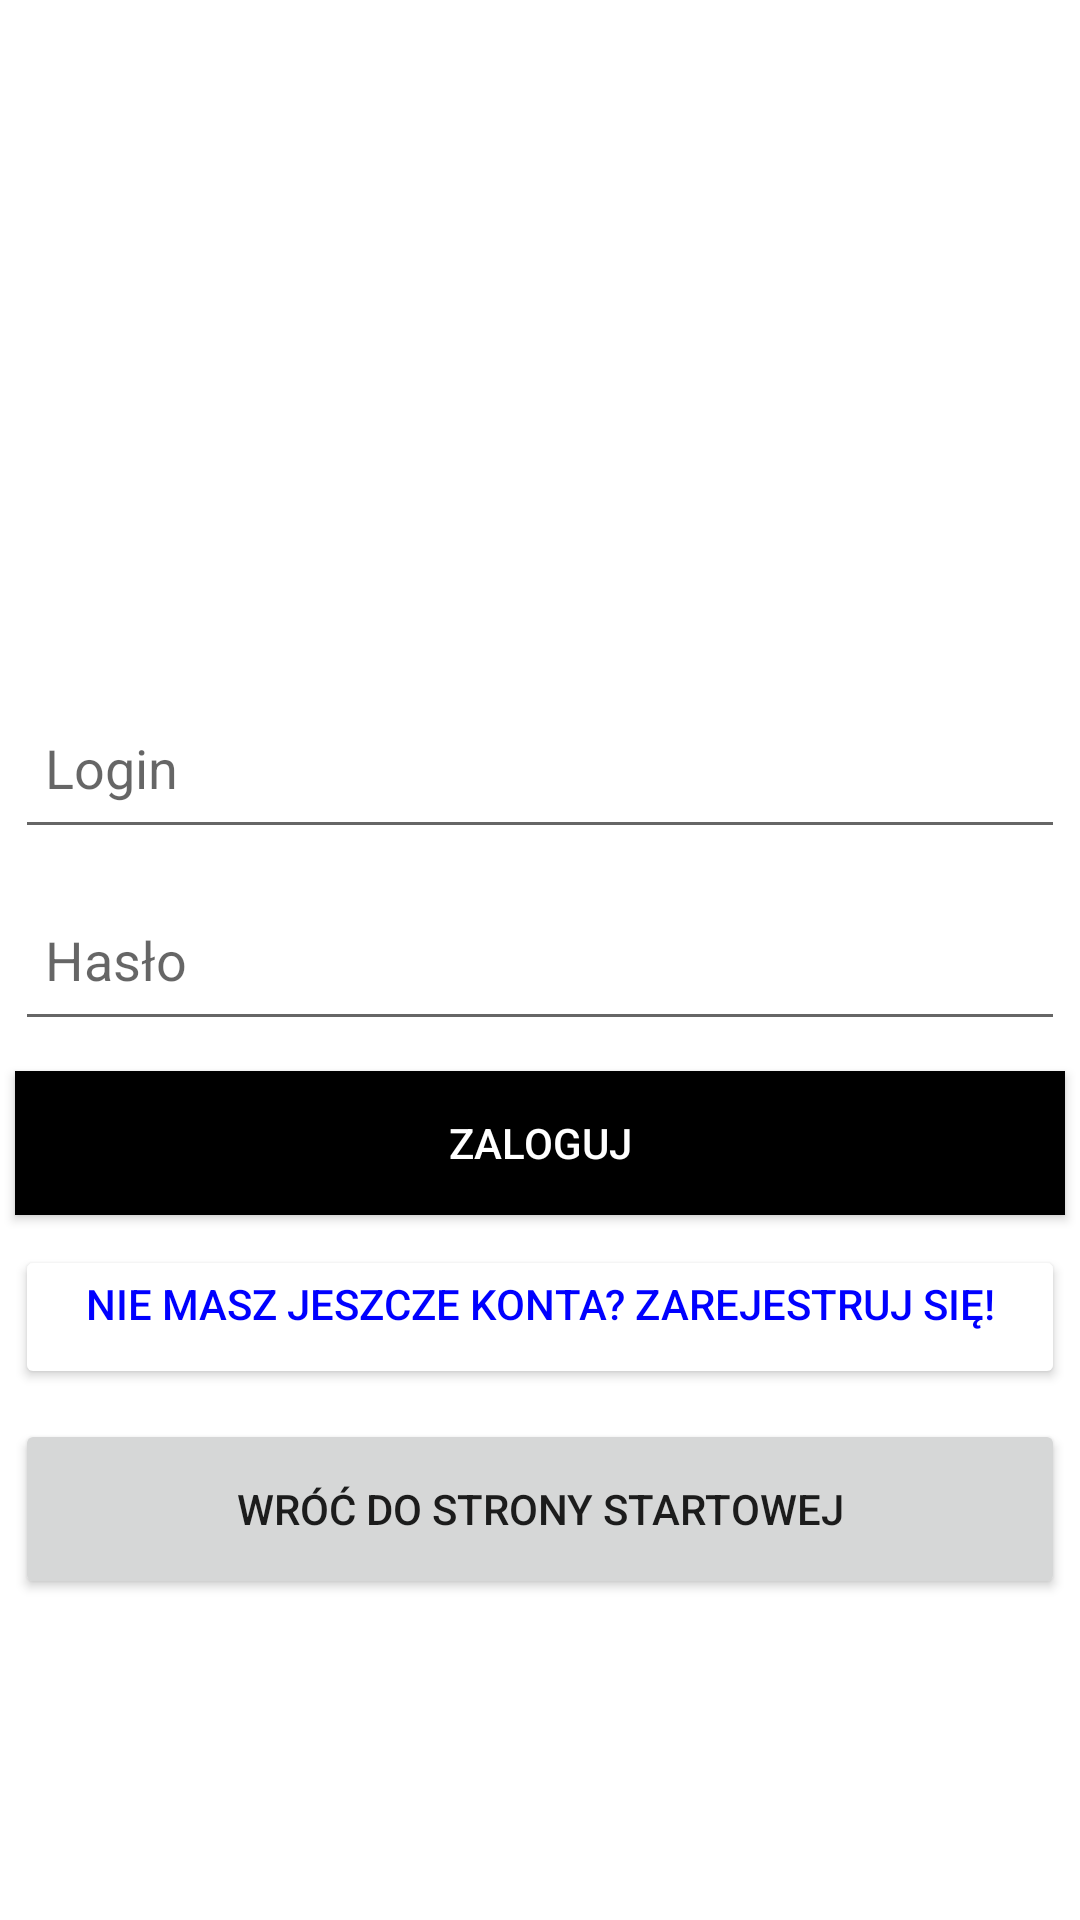

Produce the Android XML layout that renders to this screen, including the resource entries it uses.
<!-- AndroidManifest.xml: application theme Theme.Catering2 -->
<!-- res/layout/activity_login.xml -->
<?xml version="1.0" encoding="utf-8"?>
<androidx.constraintlayout.widget.ConstraintLayout xmlns:android="http://schemas.android.com/apk/res/android"
    xmlns:app="http://schemas.android.com/apk/res-auto"
    xmlns:tools="http://schemas.android.com/tools"
    android:layout_width="match_parent"
    android:layout_height="match_parent"
    tools:context=".LoginActivity">


    
    <ImageView
        android:id="@+id/logo"
        android:layout_width="match_parent"
        android:layout_height="0dp"
        app:layout_constraintBottom_toTopOf="@+id/guideline"
        app:layout_constraintTop_toTopOf="parent"
        android:layout_centerHorizontal="true"
        android:src="@drawable/catering" />

    
    <LinearLayout
        android:id="@+id/linia2"
        android:layout_width="match_parent"
        android:layout_height="0dp"
        app:layout_constraintBottom_toBottomOf="@id/guideline2"
        app:layout_constraintTop_toBottomOf="@id/guideline"
        android:orientation="vertical">
        <EditText
            android:id="@+id/login"
            android:layout_width="match_parent"
            android:layout_height="0dp"
            android:layout_weight="1"
            android:layout_margin="5dp"
            android:hint="Login"
            android:inputType="text"
            android:padding="10dp" />

        <EditText
            android:id="@+id/password"
            android:layout_width="match_parent"
            android:layout_height="0dp"
            android:layout_weight="1"
            android:layout_margin="5dp"
            android:hint="Hasło"
            android:inputType="textPassword"
            android:padding="10dp"
            tools:ignore="UnknownId"
            />
    </LinearLayout>

    
    <LinearLayout
        android:id="@+id/linia"
        android:layout_width="match_parent"
        android:layout_height="0dp"
        app:layout_constraintBottom_toBottomOf="parent"
        app:layout_constraintTop_toBottomOf="@id/guideline2"
        android:orientation="vertical">
        <Button
            android:id="@+id/loginButton"
            android:layout_width="match_parent"
            android:layout_height="wrap_content"
            android:layout_margin="5dp"
            android:background="#000000"
            android:text="Zaloguj"
            android:textColor="#ffffff"
            />

        <Button
            android:id="@+id/registerLink"
            android:layout_width="match_parent"
            android:layout_height="wrap_content"
            android:layout_margin="5dp"
            android:gravity="center_horizontal"
            android:text="Nie masz jeszcze konta? Zarejestruj się!"
            android:textColor="#0000ff"
            app:backgroundTint="@color/white"/>

        <Button
            android:id="@+id/wroc"
            android:layout_width="match_parent"
            android:layout_height="60dp"
            android:layout_margin="5dp"
            android:text="Wróć do strony startowej"
            />
    </LinearLayout>

    <androidx.constraintlayout.widget.Guideline
        android:id="@+id/guideline"
        android:layout_width="wrap_content"
        android:layout_height="wrap_content"
        android:orientation="horizontal"
        app:layout_constraintGuide_percent="0.35" />

    <androidx.constraintlayout.widget.Guideline
        android:id="@+id/guideline2"
        android:layout_width="wrap_content"
        android:layout_height="wrap_content"
        android:orientation="horizontal"
        app:layout_constraintGuide_percent="0.55" />
</androidx.constraintlayout.widget.ConstraintLayout>
<!-- resources referenced by this layout -->
<resources>
  <style name="Theme.Catering2" parent="Theme.MaterialComponents.DayNight.DarkActionBar">
          
          <item name="colorPrimary">@color/purple_500</item>
          <item name="colorPrimaryVariant">@color/purple_700</item>
          <item name="colorOnPrimary">@color/white</item>
          
          <item name="colorSecondary">@color/teal_200</item>
          <item name="colorSecondaryVariant">@color/teal_700</item>
          <item name="colorOnSecondary">@color/black</item>
          
          <item name="android:statusBarColor">?attr/colorPrimaryVariant</item>
          
      </style>
  <!-- not gathered from this repository: default colours our renderer supplied (Android Studio template values) -->
  <color name="purple_500">#FF6200EE</color>
  <color name="purple_700">#FF3700B3</color>
  <color name="teal_200">#FF03DAC5</color>
  <color name="teal_700">#FF018786</color>
  <color name="black">#FF000000</color>
  <color name="white">#FFFFFFFF</color>
</resources>
